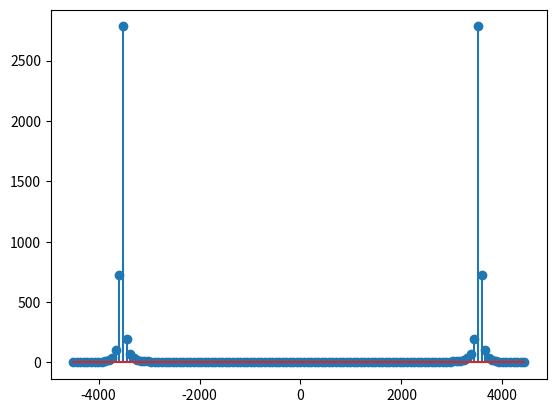

This figure's Python source:

import numpy as np
import math
from matplotlib import pyplot as plt

# Parametros de la senal analiada
f = 3540.
Fsamp = 9000. # la frecuencia de muestreo
# La senal discreta
N = 128
n = np.linspace(0,N-1,N)
t = n/Fsamp
signal = np.cos(2.*math.pi*f*t)
fourier = np.fft.fft(signal)
fourier_mejor = np.fft.fftshift(fourier)
# Calculo la fft al cuadrado
fourier_cuadrado = np.power(fourier_mejor,2)
# Calculos para relacional la senal discreta con el mundo real
Fmin = -Fsamp/2.
Fresol = Fsamp/N
Fmax = -Fmin-Fresol
f = np.linspace(Fmin,Fmax,N)
# Grafica
plt.stem(f,np.absolute(fourier_cuadrado))
plt.show()
